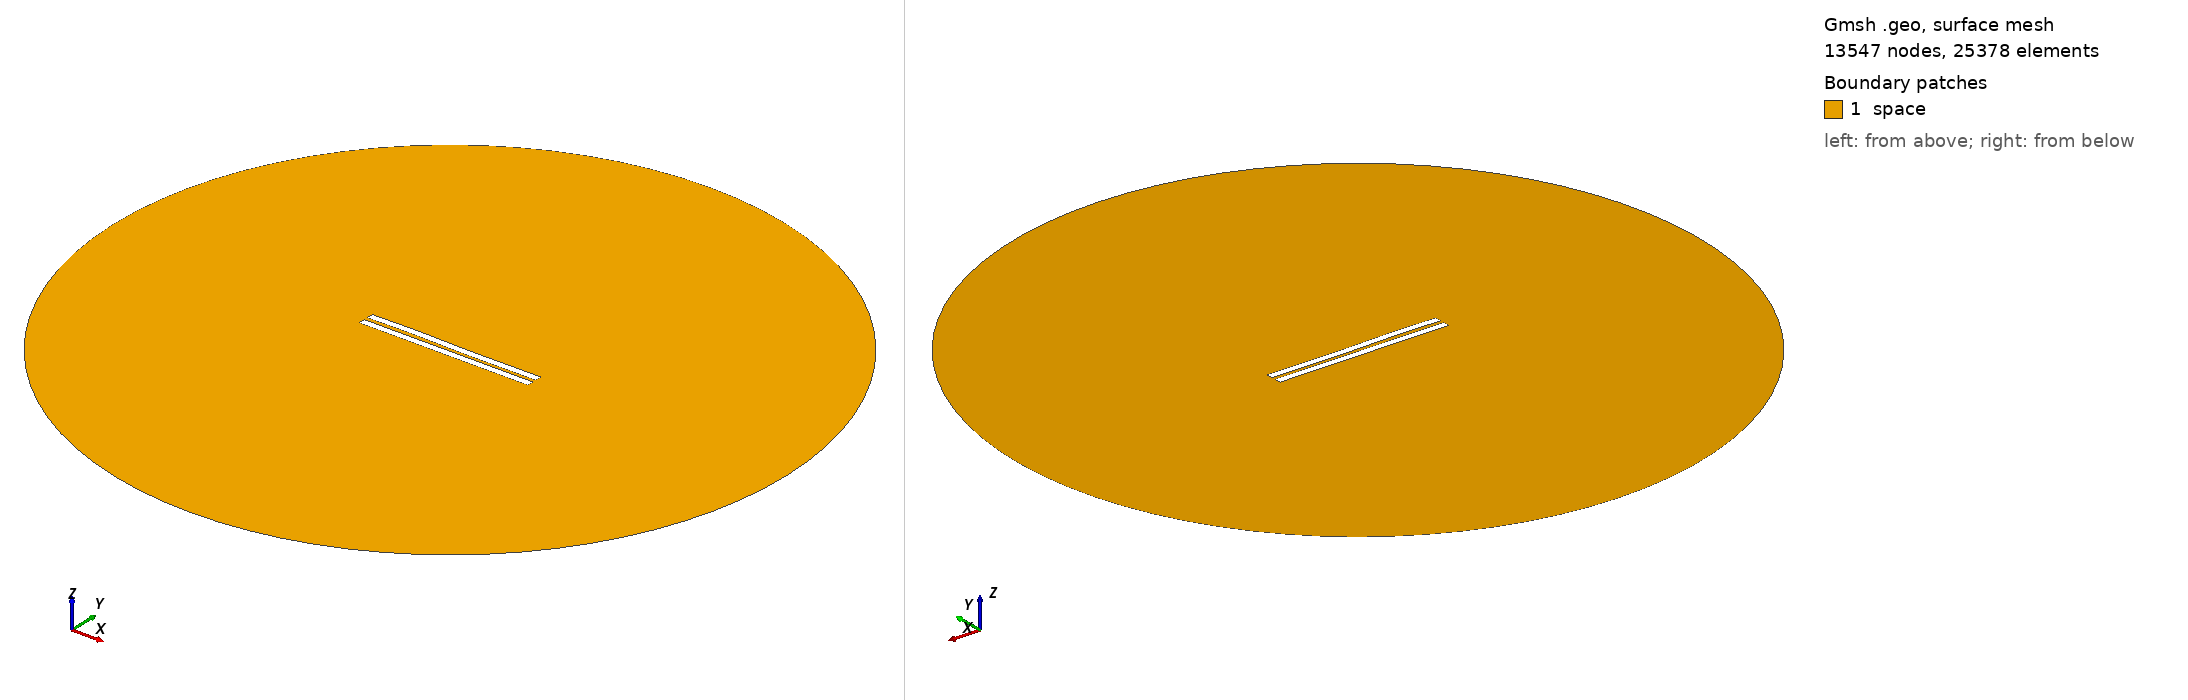

Gmsh geometry script, surface-meshed: 13547 nodes, 25378 surface elements. Boundary patches (legend numbers): 1 space. Left view from above one corner, right view from below the opposite corner. Legend entries are the model's physical surfaces. The drawing asked Gmsh for element sizes between 1% and 20% of the model's largest extent; the script's own settings can give other sizes.

=== 2574.geo (drawn) ===
//---------------------------------------
// Geometry kernel
//---------------------------------------

SetFactory("OpenCASCADE");



//---------------------------------------
// Parameters of the geometry
//---------------------------------------

// Overetch of the upper plate
overetch = 0.0;

// Distance between the plates
distance = 2.5;

// Discretization over the x axis (for the deformation)
nx = 50; 

// Length of the plate
L = 100 - overetch; 

// Number of modes
n = 4; 

// 1st mode coefficient
coeff(1) = -0.15;
beta(1) = 0.596864 * 3.1415926535 / L;

// 2nd mode coefficient
coeff(2) = 0.0;
beta(2) = 1.49418 * 3.1415926535 / L;

// 3rd mode coefficient
coeff(3) = 0.15;
beta(3) = 2.50025 * 3.1415926535 / L;

// 4th mode coefficient
coeff(4) = 0.07499999999999998;
beta(4) = 3.49999 * 3.1415926535 / L;



//---------------------------------------
// Upper plate (deformed rectangle)
//---------------------------------------

// Coordiantes of the upper plate
xmin = -50;
xmax = 50 - overetch;

// Height of the upper plate
yheight = 4 - 2 * overetch;

// Indexes of the points
UpperID[] = {};
LowerID[] = {};
LeftID[] = {};
RightID[] = {};

// Point index
p = 1;

// Horizontal edges
For i In {1:nx}
    x = xmin + (i-1)*(xmax - xmin)/(nx-1);

    y_bottom = distance / 2 + overetch;
    For j In {1:n}
        C = (Cosh(beta(j)*L) + Cos(beta(j)*L)) / (Sinh(beta(j)*L) + Sin(beta(j)*L));
        y_bottom  = y_bottom + coeff(j) * (Cosh(beta(j)*(x+50)) - Cos(beta(j)*(x+50)) - C * (Sinh(beta(j)*(x+50)) - Sin(beta(j)*(x+50))));
    EndFor

    y_top = y_bottom + yheight;

    Point(p) = {x, y_top, 0, 1.0};
    UpperID[i] = p;
    p = p + 1;

    Point(p) = {x, y_bottom, 0, 1.0};
    LowerID[i] = p;
    p = p + 1;
EndFor

// Create point lists
UpperPts[] = {}; LowerPts[] = {};
For i In {1:nx}
  UpperPts[] += {UpperID[i]};
  LowerPts[] += {LowerID[i]};
EndFor

// Build splines
Spline(1) = {UpperPts[]};
Spline(2) = {LowerPts[]};
Line(3) = {LowerPts[nx-1], UpperPts[nx-1]};
Line(4) = {LowerPts[0], UpperPts[0]};

// Build the plane surface
Curve Loop(1) = {2, 3, -1, -4};
Plane Surface(1) = {1};



//---------------------------------------
// Lower plate (rectangle)
//---------------------------------------

// Vertices
Point(1001) = {-50, -1, 0, 1.0};
Point(1002) = { 50, -1, 0, 1.0};
Point(1003) = { 50,  -5, 0, 1.0};
Point(1004) = {-50,  -5, 0, 1.0};

// Edges
Line(5) = {1001, 1002};
Line(6) = {1002, 1003};
Line(7) = {1003, 1004};
Line(8) = {1004, 1001};

// Plane surface
Line Loop(2) = {5, 6, 7, 8};
Plane Surface(2) = {2}; 



//---------------------------------------
// Outer (fictious) boundary
//---------------------------------------

// Points
Point(1005) = {0, 0, 0};       // Center
Point(1006) = {200, 0, 0};     // Start point
Point(1007) = {0, 200, 0};     // 90 degrees
Point(1008) = {-200, 0, 0};    // 180 degrees
Point(1009) = {0, -200, 0};    // 270 degrees

// Circle arcs (each needs start, center, end)
Circle(9) = {1006, 1005, 1007};
Circle(10) = {1007, 1005, 1008};
Circle(11) = {1008, 1005, 1009};
Circle(12) = {1009, 1005, 1006};

// Plane surface for the entire domain
Curve Loop(3) = {9, 10, 11, 12};
Surface(3) = {3};

// Subtract the plates from the whole domain to obtain the actual domain where we want to solve the equations
BooleanDifference{ Surface{3}; Delete; }{ Surface{1}; Surface{2}; Delete; }




//---------------------------------------
// Transfinite Lines/Curves
//---------------------------------------

// Set the number of points on the boundaries
r = 7;

// Plates
Transfinite Curve {1, 2} = 50*r Using Progression 1;
Transfinite Curve {3, 4} = 2*r Using Progression 1;
Transfinite Line {5, 7} = 50*r Using Progression 1;
Transfinite Line {6, 8} = 2*r Using Progression 1;

// Outer boundary
Transfinite Line {9, 10, 11, 12} = 20 Using Progression 1;



//---------------------------------------
// Physical groups
//---------------------------------------                

// Physical curves (boundaries)
Physical Line("force_segment", 10) = {2};
Physical Line("upper_plate", 11) = {1, 3, 4};
Physical Line("lower_plate", 12) = {5, 6, 7, 8};
Physical Line("boundary", 20) = {9, 10, 11, 12};

// Physical Surfaces
Physical Surface("space", 30) = {3};



//---------------------------------------
// 6. Generate the Mesh
//---------------------------------------

// 2D mesh generation
Mesh 2;
